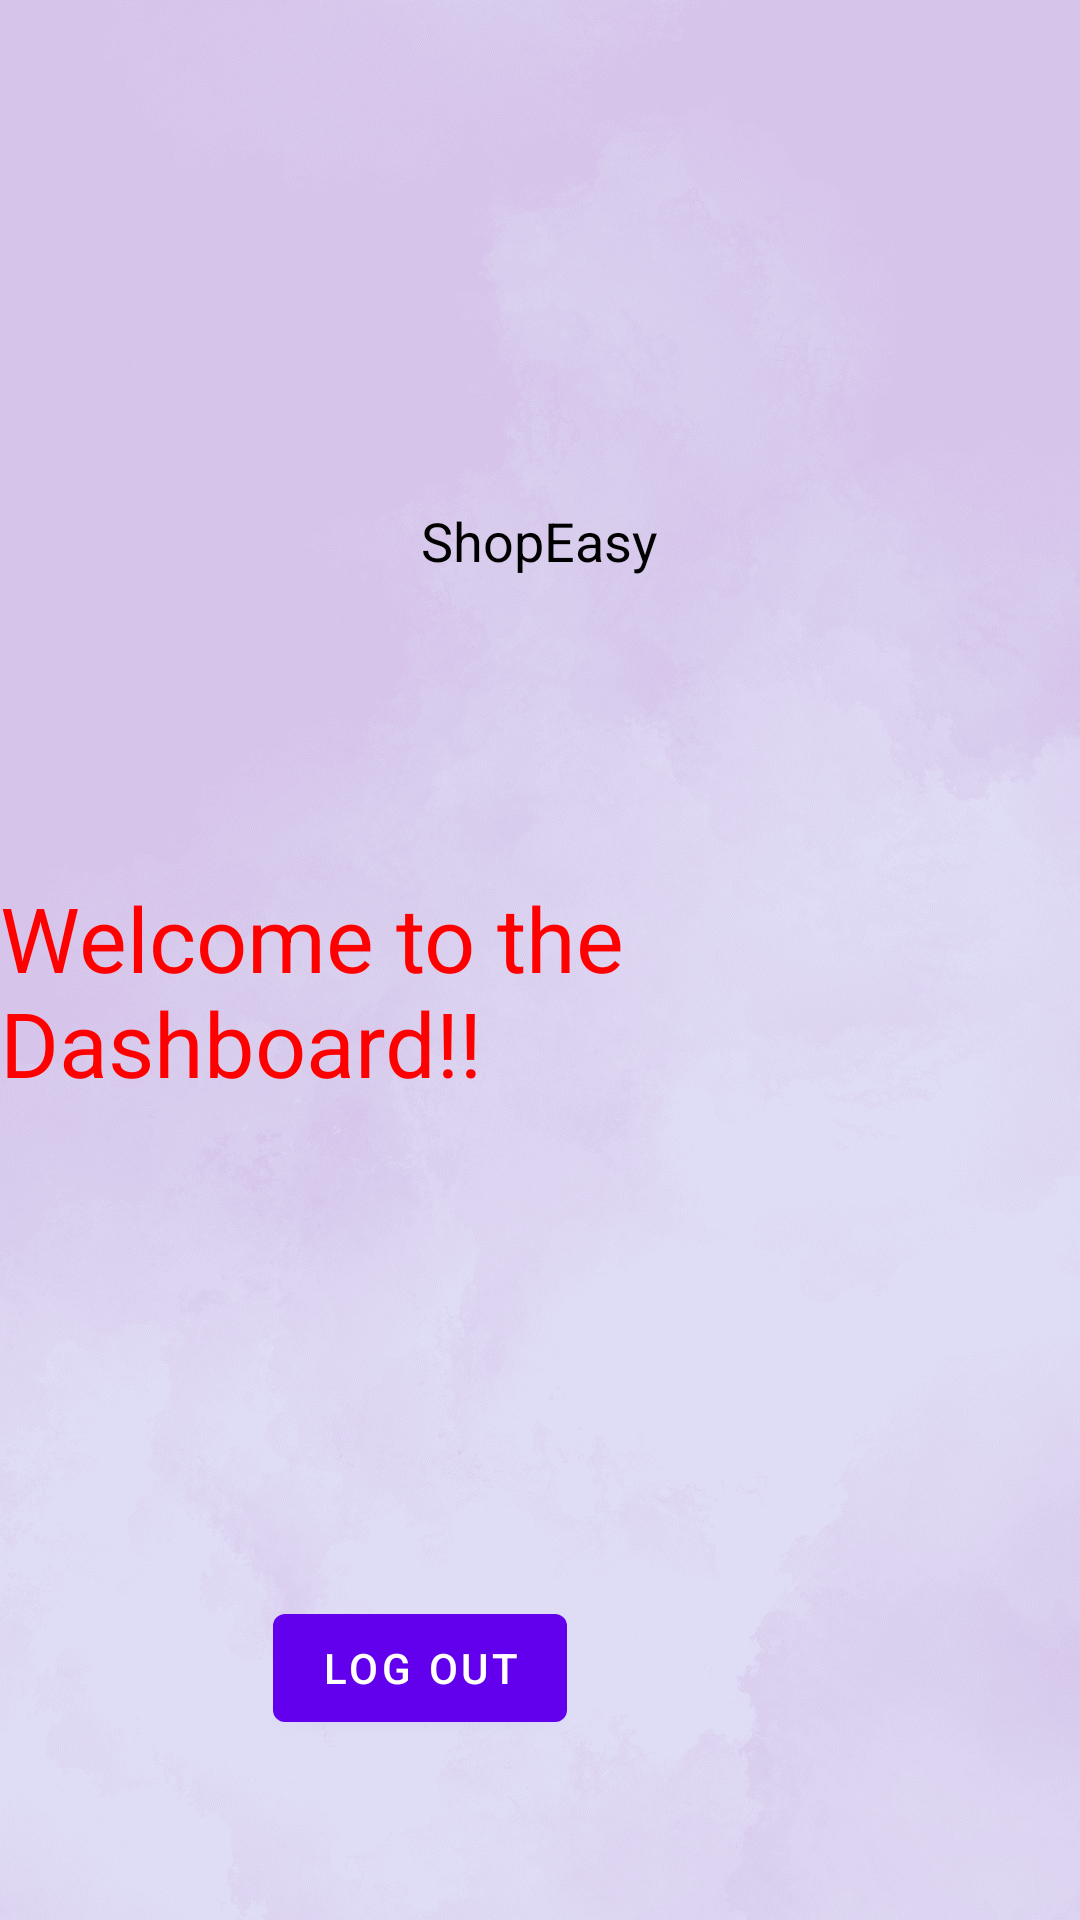

Reconstruct the res/layout file that produces this screen, plus the resources it refers to.
<!-- AndroidManifest.xml: application theme Theme.ShopEasy -->
<!-- res/layout/fragment_home.xml -->
<?xml version="1.0" encoding="utf-8"?>
<FrameLayout xmlns:android="http://schemas.android.com/apk/res/android"
    xmlns:tools="http://schemas.android.com/tools"
    android:layout_width="match_parent"
    android:layout_height="match_parent"
    tools:context=".HomeFragment"
    android:background="@drawable/bg"
    >


    <LinearLayout
        android:layout_width="match_parent"
        android:layout_height="wrap_content"
        android:gravity="center_horizontal"
        android:focusableInTouchMode="true"
        android:orientation="vertical"
        >
    <ImageView
        android:layout_width="104dp"
        android:layout_height="67dp"
        android:layout_marginTop="90dp"
        android:adjustViewBounds="true"
        android:src="@drawable/logo1" />

    <TextView
        android:layout_width="wrap_content"
        android:layout_height="wrap_content"
        android:text="ShopEasy"
        android:textColor="#000"
        android:textSize="18sp"
        android:layout_marginTop="11dp"
        />
        <TextView
            android:layout_width="wrap_content"
            android:layout_height="wrap_content"
            android:text="Welcome to the Dashboard!!"
            android:textColor="#FF0000
"
            android:textSize="30sp"
            android:layout_marginTop="100dp"
            />

    </LinearLayout>

    <com.google.android.material.button.MaterialButton
        android:id="@+id/btn_log_out"
        android:layout_width="wrap_content"
        android:layout_height="wrap_content"
        android:layout_gravity="center|bottom"
        android:layout_marginEnd="40dp"
        android:layout_marginBottom="60dp"
        android:text="Log Out" />
</FrameLayout>
<!-- resources referenced by this layout -->
<resources>
  <!-- drawable bg: png bitmap (drawable, 174019 bytes) -->
  <style name="Theme.ShopEasy" parent="Theme.MaterialComponents.DayNight.DarkActionBar">
          
          <item name="colorPrimary">@color/purple_500</item>
          <item name="colorPrimaryVariant">@color/purple_700</item>
          <item name="colorOnPrimary">@color/white</item>
          
          <item name="colorSecondary">@color/teal_200</item>
          <item name="colorSecondaryVariant">@color/teal_700</item>
          <item name="colorOnSecondary">@color/black</item>
          
          <item name="android:statusBarColor" tools:targetApi="l">?attr/colorPrimaryVariant</item>
          
      </style>
  <!-- not gathered from this repository: default colours our renderer supplied (Android Studio template values) -->
  <color name="purple_500">#FF6200EE</color>
  <color name="purple_700">#FF3700B3</color>
  <color name="teal_200">#FF03DAC5</color>
  <color name="teal_700">#FF018786</color>
  <color name="black">#FF000000</color>
  <color name="white">#FFFFFFFF</color>
</resources>
